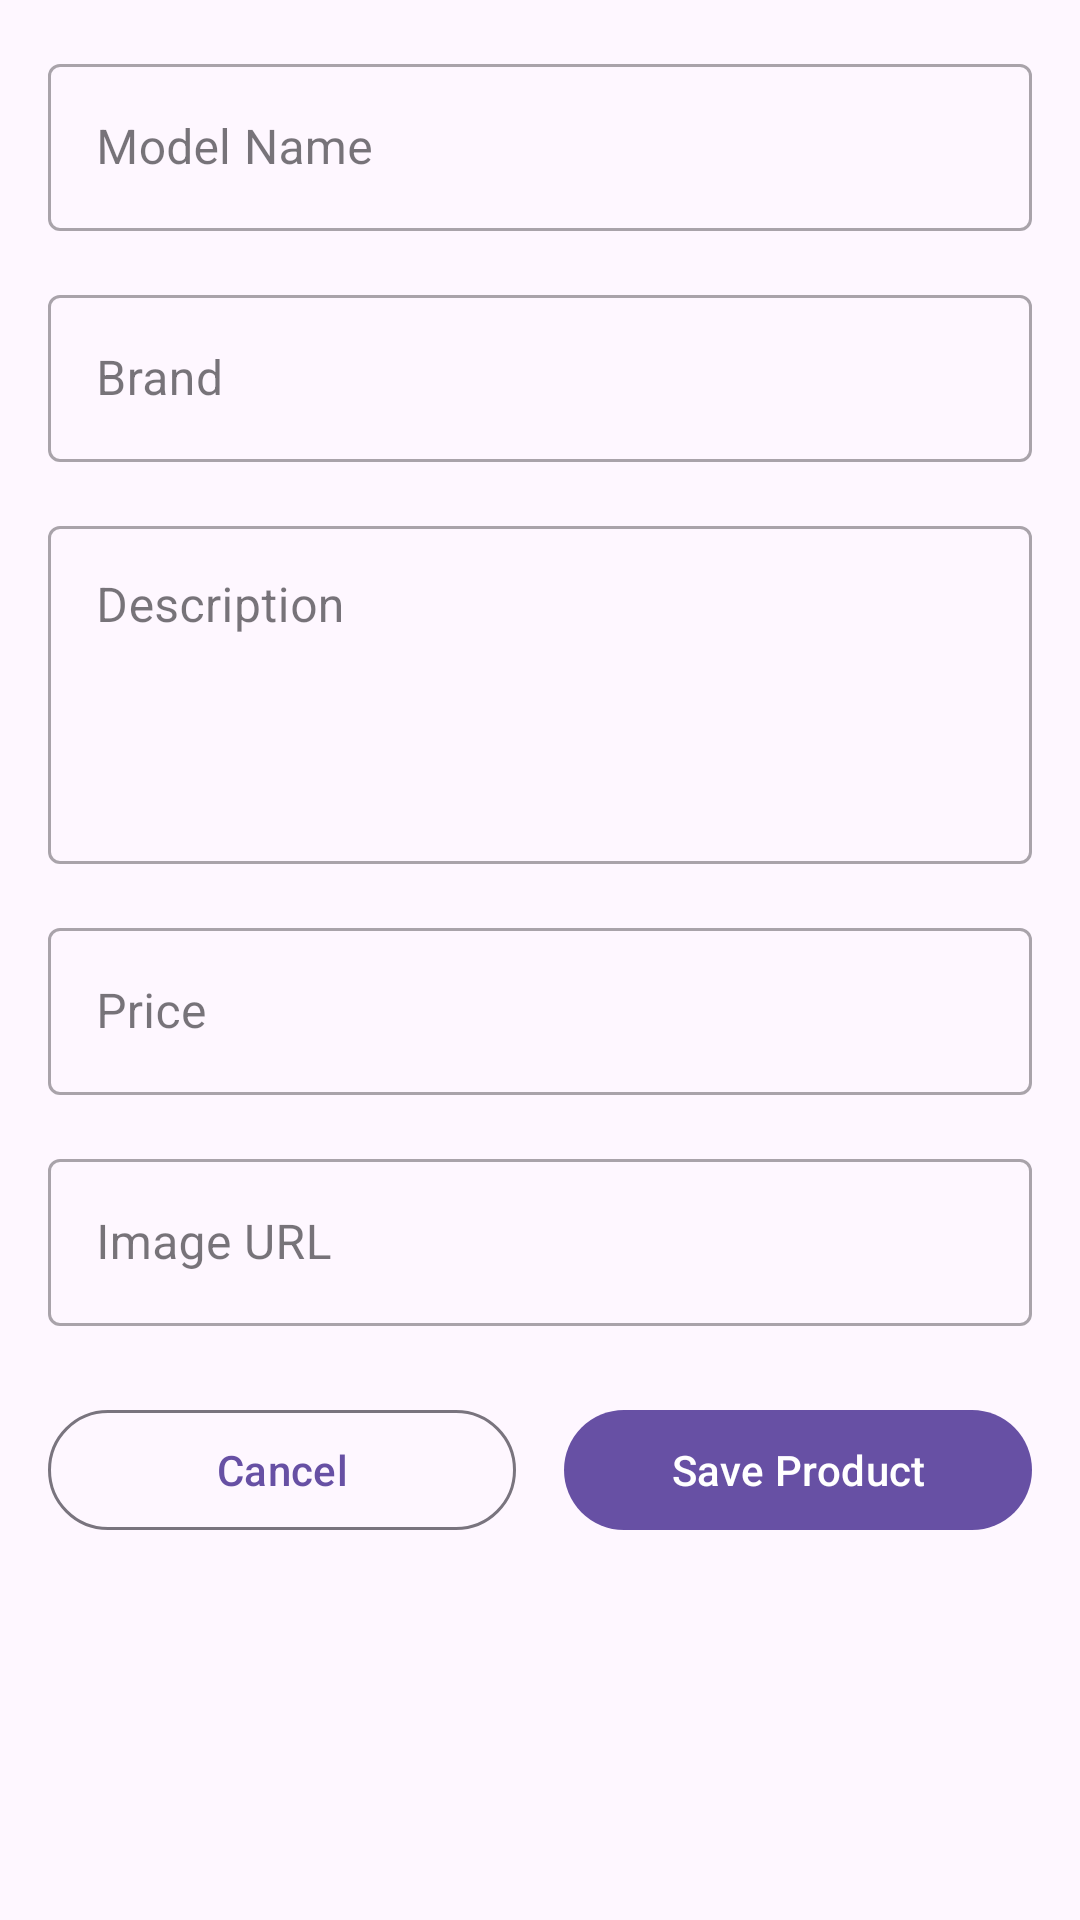

Here is an Android app screen rendered from its layout file. Give the layout XML and the strings, colors and styles it references.
<!-- AndroidManifest.xml: application theme Theme.PRM392_PE_PhonesStore -->
<!-- res/layout/fragment_add_edit_product.xml -->
<?xml version="1.0" encoding="utf-8"?>
<ScrollView xmlns:android="http://schemas.android.com/apk/res/android"
    xmlns:app="http://schemas.android.com/apk/res-auto"
    xmlns:tools="http://schemas.android.com/tools"
    android:layout_width="match_parent"
    android:layout_height="match_parent"
    tools:context=".ui.product.AddEditProductFragment">

    <androidx.constraintlayout.widget.ConstraintLayout
        android:layout_width="match_parent"
        android:layout_height="wrap_content"
        android:padding="16dp">

        <com.google.android.material.textfield.TextInputLayout
            android:id="@+id/textFieldModelName"
            style="@style/Widget.MaterialComponents.TextInputLayout.OutlinedBox"
            android:layout_width="0dp"
            android:layout_height="wrap_content"
            android:hint="Model Name"
            app:layout_constraintEnd_toEndOf="parent"
            app:layout_constraintStart_toStartOf="parent"
            app:layout_constraintTop_toTopOf="parent">

            <com.google.android.material.textfield.TextInputEditText
                android:id="@+id/editTextModelName"
                android:layout_width="match_parent"
                android:layout_height="wrap_content" />
        </com.google.android.material.textfield.TextInputLayout>

        <com.google.android.material.textfield.TextInputLayout
            android:id="@+id/textFieldBrand"
            style="@style/Widget.MaterialComponents.TextInputLayout.OutlinedBox"
            android:layout_width="0dp"
            android:layout_height="wrap_content"
            android:layout_marginTop="16dp"
            android:hint="Brand"
            app:layout_constraintEnd_toEndOf="parent"
            app:layout_constraintStart_toStartOf="parent"
            app:layout_constraintTop_toBottomOf="@id/textFieldModelName">

            <com.google.android.material.textfield.TextInputEditText
                android:id="@+id/editTextBrand"
                android:layout_width="match_parent"
                android:layout_height="wrap_content" />
        </com.google.android.material.textfield.TextInputLayout>

        <com.google.android.material.textfield.TextInputLayout
            android:id="@+id/textFieldDescription"
            style="@style/Widget.MaterialComponents.TextInputLayout.OutlinedBox"
            android:layout_width="0dp"
            android:layout_height="wrap_content"
            android:layout_marginTop="16dp"
            android:hint="Description"
            app:layout_constraintEnd_toEndOf="parent"
            app:layout_constraintStart_toStartOf="parent"
            app:layout_constraintTop_toBottomOf="@id/textFieldBrand">

            <com.google.android.material.textfield.TextInputEditText
                android:id="@+id/editTextDescription"
                android:layout_width="match_parent"
                android:layout_height="wrap_content"
                android:gravity="top"
                android:lines="4" />
        </com.google.android.material.textfield.TextInputLayout>
        
        <com.google.android.material.textfield.TextInputLayout
            android:id="@+id/textFieldPrice"
            style="@style/Widget.MaterialComponents.TextInputLayout.OutlinedBox"
            android:layout_width="0dp"
            android:layout_height="wrap_content"
            android:layout_marginTop="16dp"
            android:hint="Price"
            app:layout_constraintEnd_toEndOf="parent"
            app:layout_constraintStart_toStartOf="parent"
            app:layout_constraintTop_toBottomOf="@id/textFieldDescription">

            <com.google.android.material.textfield.TextInputEditText
                android:id="@+id/editTextPrice"
                android:layout_width="match_parent"
                android:layout_height="wrap_content"
                android:inputType="numberDecimal"/>
        </com.google.android.material.textfield.TextInputLayout>

        <com.google.android.material.textfield.TextInputLayout
            android:id="@+id/textFieldImageUrl"
            style="@style/Widget.MaterialComponents.TextInputLayout.OutlinedBox"
            android:layout_width="0dp"
            android:layout_height="wrap_content"
            android:layout_marginTop="16dp"
            android:hint="Image URL"
            app:layout_constraintEnd_toEndOf="parent"
            app:layout_constraintStart_toStartOf="parent"
            app:layout_constraintTop_toBottomOf="@id/textFieldPrice">

            <com.google.android.material.textfield.TextInputEditText
                android:id="@+id/editTextImageUrl"
                android:layout_width="match_parent"
                android:layout_height="wrap_content" />
        </com.google.android.material.textfield.TextInputLayout>
        
        <LinearLayout
            android:id="@+id/buttonLayout"
            android:layout_width="0dp"
            android:layout_height="wrap_content"
            android:orientation="horizontal"
            android:layout_marginTop="24dp"
            app:layout_constraintStart_toStartOf="parent"
            app:layout_constraintEnd_toEndOf="parent"
            app:layout_constraintTop_toBottomOf="@id/textFieldImageUrl">

            <Button
                android:id="@+id/buttonCancel"
                style="?attr/materialButtonOutlinedStyle"
                android:layout_width="0dp"
                android:layout_height="wrap_content"
                android:layout_weight="1"
                android:text="Cancel"
                android:layout_marginEnd="8dp"/>

            <Button
                android:id="@+id/buttonSave"
                android:layout_width="0dp"
                android:layout_height="wrap_content"
                android:layout_weight="1"
                android:text="Save Product"
                android:layout_marginStart="8dp"/>

        </LinearLayout>

    </androidx.constraintlayout.widget.ConstraintLayout>
</ScrollView>
<!-- resources referenced by this layout -->
<resources>
  <style name="Theme.PRM392_PE_PhonesStore" parent="Base.Theme.PRM392_PE_PhonesStore" />
  <style name="Base.Theme.PRM392_PE_PhonesStore" parent="Theme.Material3.DayNight.NoActionBar">
          
          
      </style>
</resources>
